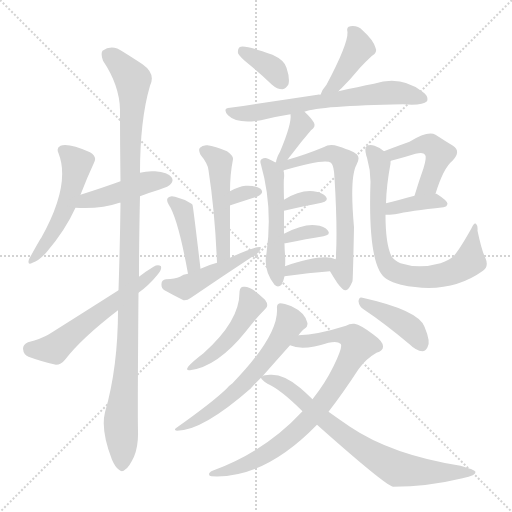
t = 0.00 s
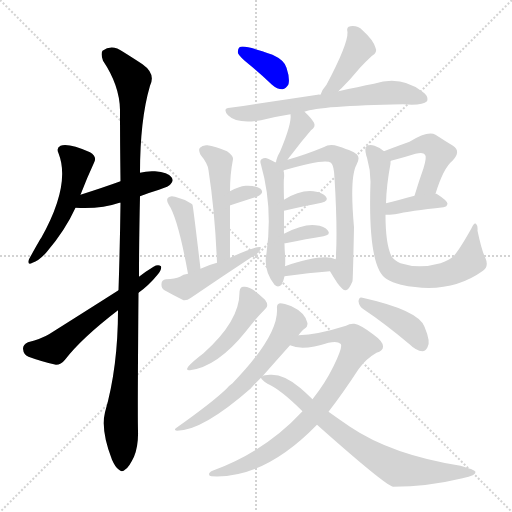
t = 3.33 s
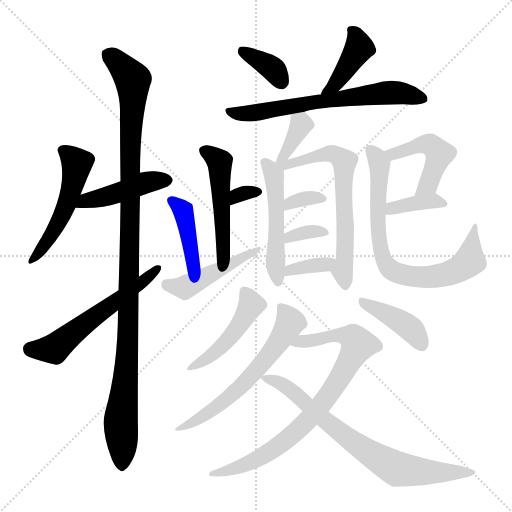
t = 6.66 s
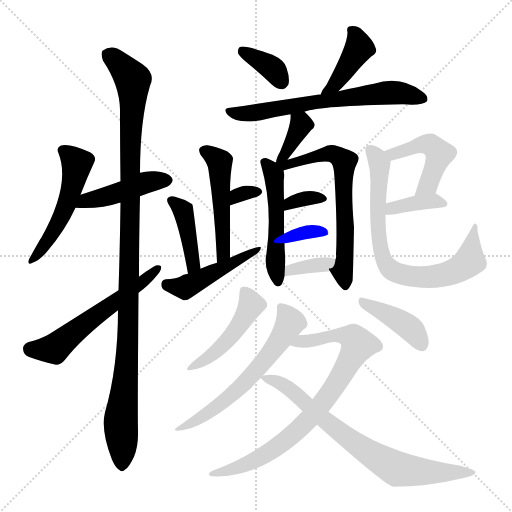
t = 9.99 s
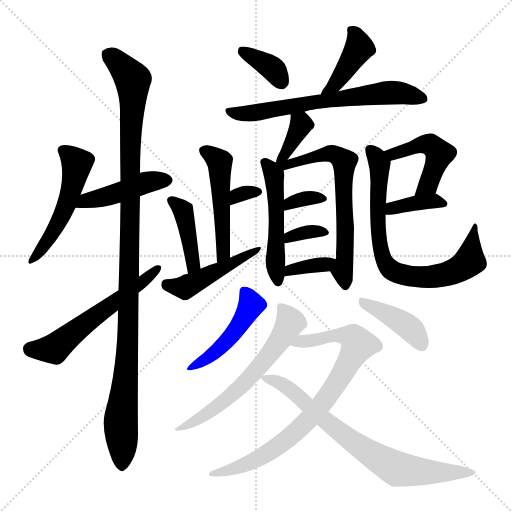
t = 13.32 s
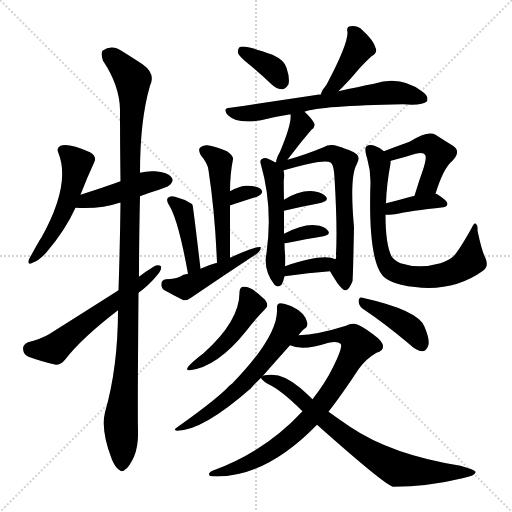
t = 16.65 s

The animated SVG that drew these frames (rendered in a browser with its animation timeline set to each time). Animation: 25 CSS @keyframes rules; one cycle of 16.65 s.

<svg version="1.1" viewBox="0 0 1024 1024" xmlns="http://www.w3.org/2000/svg">
  <g stroke="lightgray" stroke-dasharray="1,1" stroke-width="1" transform="scale(4, 4)">
    <line x1="0" y1="0" x2="256" y2="256"></line>
    <line x1="256" y1="0" x2="0" y2="256"></line>
    <line x1="128" y1="0" x2="128" y2="256"></line>
    <line x1="0" y1="128" x2="256" y2="128"></line>
  </g>
<g transform="scale(1, -1) translate(0, -900)">
   <style type="text/css">
    @keyframes keyframes0 {
      from {
       stroke: blue;
       stroke-dashoffset: 506;
       stroke-width: 128;
       }
       62% {
       animation-timing-function: step-end;
       stroke: blue;
       stroke-dashoffset: 0;
       stroke-width: 128;
       }
       to {
       stroke: black;
       stroke-width: 1024;
       }
       }
       #make-me-a-hanzi-animation-0 {
         animation: keyframes0 0.661784s both;
         animation-delay: 0.000000s;
         animation-timing-function: linear;
       }
    @keyframes keyframes1 {
      from {
       stroke: blue;
       stroke-dashoffset: 439;
       stroke-width: 128;
       }
       59% {
       animation-timing-function: step-end;
       stroke: blue;
       stroke-dashoffset: 0;
       stroke-width: 128;
       }
       to {
       stroke: black;
       stroke-width: 1024;
       }
       }
       #make-me-a-hanzi-animation-1 {
         animation: keyframes1 0.607259s both;
         animation-delay: 0.661784s;
         animation-timing-function: linear;
       }
    @keyframes keyframes2 {
      from {
       stroke: blue;
       stroke-dashoffset: 1094;
       stroke-width: 128;
       }
       78% {
       animation-timing-function: step-end;
       stroke: blue;
       stroke-dashoffset: 0;
       stroke-width: 128;
       }
       to {
       stroke: black;
       stroke-width: 1024;
       }
       }
       #make-me-a-hanzi-animation-2 {
         animation: keyframes2 1.140299s both;
         animation-delay: 1.269043s;
         animation-timing-function: linear;
       }
    @keyframes keyframes3 {
      from {
       stroke: blue;
       stroke-dashoffset: 567;
       stroke-width: 128;
       }
       65% {
       animation-timing-function: step-end;
       stroke: blue;
       stroke-dashoffset: 0;
       stroke-width: 128;
       }
       to {
       stroke: black;
       stroke-width: 1024;
       }
       }
       #make-me-a-hanzi-animation-3 {
         animation: keyframes3 0.711426s both;
         animation-delay: 2.409342s;
         animation-timing-function: linear;
       }
    @keyframes keyframes4 {
      from {
       stroke: blue;
       stroke-dashoffset: 358;
       stroke-width: 128;
       }
       54% {
       animation-timing-function: step-end;
       stroke: blue;
       stroke-dashoffset: 0;
       stroke-width: 128;
       }
       to {
       stroke: black;
       stroke-width: 1024;
       }
       }
       #make-me-a-hanzi-animation-4 {
         animation: keyframes4 0.541341s both;
         animation-delay: 3.120768s;
         animation-timing-function: linear;
       }
    @keyframes keyframes5 {
      from {
       stroke: blue;
       stroke-dashoffset: 407;
       stroke-width: 128;
       }
       57% {
       animation-timing-function: step-end;
       stroke: blue;
       stroke-dashoffset: 0;
       stroke-width: 128;
       }
       to {
       stroke: black;
       stroke-width: 1024;
       }
       }
       #make-me-a-hanzi-animation-5 {
         animation: keyframes5 0.581217s both;
         animation-delay: 3.662109s;
         animation-timing-function: linear;
       }
    @keyframes keyframes6 {
      from {
       stroke: blue;
       stroke-dashoffset: 642;
       stroke-width: 128;
       }
       68% {
       animation-timing-function: step-end;
       stroke: blue;
       stroke-dashoffset: 0;
       stroke-width: 128;
       }
       to {
       stroke: black;
       stroke-width: 1024;
       }
       }
       #make-me-a-hanzi-animation-6 {
         animation: keyframes6 0.772461s both;
         animation-delay: 4.243327s;
         animation-timing-function: linear;
       }
    @keyframes keyframes7 {
      from {
       stroke: blue;
       stroke-dashoffset: 489;
       stroke-width: 128;
       }
       61% {
       animation-timing-function: step-end;
       stroke: blue;
       stroke-dashoffset: 0;
       stroke-width: 128;
       }
       to {
       stroke: black;
       stroke-width: 1024;
       }
       }
       #make-me-a-hanzi-animation-7 {
         animation: keyframes7 0.647949s both;
         animation-delay: 5.015788s;
         animation-timing-function: linear;
       }
    @keyframes keyframes8 {
      from {
       stroke: blue;
       stroke-dashoffset: 312;
       stroke-width: 128;
       }
       50% {
       animation-timing-function: step-end;
       stroke: blue;
       stroke-dashoffset: 0;
       stroke-width: 128;
       }
       to {
       stroke: black;
       stroke-width: 1024;
       }
       }
       #make-me-a-hanzi-animation-8 {
         animation: keyframes8 0.503906s both;
         animation-delay: 5.663737s;
         animation-timing-function: linear;
       }
    @keyframes keyframes9 {
      from {
       stroke: blue;
       stroke-dashoffset: 408;
       stroke-width: 128;
       }
       57% {
       animation-timing-function: step-end;
       stroke: blue;
       stroke-dashoffset: 0;
       stroke-width: 128;
       }
       to {
       stroke: black;
       stroke-width: 1024;
       }
       }
       #make-me-a-hanzi-animation-9 {
         animation: keyframes9 0.582031s both;
         animation-delay: 6.167643s;
         animation-timing-function: linear;
       }
    @keyframes keyframes10 {
      from {
       stroke: blue;
       stroke-dashoffset: 454;
       stroke-width: 128;
       }
       60% {
       animation-timing-function: step-end;
       stroke: blue;
       stroke-dashoffset: 0;
       stroke-width: 128;
       }
       to {
       stroke: black;
       stroke-width: 1024;
       }
       }
       #make-me-a-hanzi-animation-10 {
         animation: keyframes10 0.619466s both;
         animation-delay: 6.749674s;
         animation-timing-function: linear;
       }
    @keyframes keyframes11 {
      from {
       stroke: blue;
       stroke-dashoffset: 361;
       stroke-width: 128;
       }
       54% {
       animation-timing-function: step-end;
       stroke: blue;
       stroke-dashoffset: 0;
       stroke-width: 128;
       }
       to {
       stroke: black;
       stroke-width: 1024;
       }
       }
       #make-me-a-hanzi-animation-11 {
         animation: keyframes11 0.543783s both;
         animation-delay: 7.369141s;
         animation-timing-function: linear;
       }
    @keyframes keyframes12 {
      from {
       stroke: blue;
       stroke-dashoffset: 499;
       stroke-width: 128;
       }
       62% {
       animation-timing-function: step-end;
       stroke: blue;
       stroke-dashoffset: 0;
       stroke-width: 128;
       }
       to {
       stroke: black;
       stroke-width: 1024;
       }
       }
       #make-me-a-hanzi-animation-12 {
         animation: keyframes12 0.656087s both;
         animation-delay: 7.912923s;
         animation-timing-function: linear;
       }
    @keyframes keyframes13 {
      from {
       stroke: blue;
       stroke-dashoffset: 648;
       stroke-width: 128;
       }
       68% {
       animation-timing-function: step-end;
       stroke: blue;
       stroke-dashoffset: 0;
       stroke-width: 128;
       }
       to {
       stroke: black;
       stroke-width: 1024;
       }
       }
       #make-me-a-hanzi-animation-13 {
         animation: keyframes13 0.777344s both;
         animation-delay: 8.569010s;
         animation-timing-function: linear;
       }
    @keyframes keyframes14 {
      from {
       stroke: blue;
       stroke-dashoffset: 332;
       stroke-width: 128;
       }
       52% {
       animation-timing-function: step-end;
       stroke: blue;
       stroke-dashoffset: 0;
       stroke-width: 128;
       }
       to {
       stroke: black;
       stroke-width: 1024;
       }
       }
       #make-me-a-hanzi-animation-14 {
         animation: keyframes14 0.520182s both;
         animation-delay: 9.346354s;
         animation-timing-function: linear;
       }
    @keyframes keyframes15 {
      from {
       stroke: blue;
       stroke-dashoffset: 337;
       stroke-width: 128;
       }
       52% {
       animation-timing-function: step-end;
       stroke: blue;
       stroke-dashoffset: 0;
       stroke-width: 128;
       }
       to {
       stroke: black;
       stroke-width: 1024;
       }
       }
       #make-me-a-hanzi-animation-15 {
         animation: keyframes15 0.524251s both;
         animation-delay: 9.866536s;
         animation-timing-function: linear;
       }
    @keyframes keyframes16 {
      from {
       stroke: blue;
       stroke-dashoffset: 351;
       stroke-width: 128;
       }
       53% {
       animation-timing-function: step-end;
       stroke: blue;
       stroke-dashoffset: 0;
       stroke-width: 128;
       }
       to {
       stroke: black;
       stroke-width: 1024;
       }
       }
       #make-me-a-hanzi-animation-16 {
         animation: keyframes16 0.535645s both;
         animation-delay: 10.390788s;
         animation-timing-function: linear;
       }
    @keyframes keyframes17 {
      from {
       stroke: blue;
       stroke-dashoffset: 462;
       stroke-width: 128;
       }
       60% {
       animation-timing-function: step-end;
       stroke: blue;
       stroke-dashoffset: 0;
       stroke-width: 128;
       }
       to {
       stroke: black;
       stroke-width: 1024;
       }
       }
       #make-me-a-hanzi-animation-17 {
         animation: keyframes17 0.625977s both;
         animation-delay: 10.926432s;
         animation-timing-function: linear;
       }
    @keyframes keyframes18 {
      from {
       stroke: blue;
       stroke-dashoffset: 372;
       stroke-width: 128;
       }
       55% {
       animation-timing-function: step-end;
       stroke: blue;
       stroke-dashoffset: 0;
       stroke-width: 128;
       }
       to {
       stroke: black;
       stroke-width: 1024;
       }
       }
       #make-me-a-hanzi-animation-18 {
         animation: keyframes18 0.552734s both;
         animation-delay: 11.552409s;
         animation-timing-function: linear;
       }
    @keyframes keyframes19 {
      from {
       stroke: blue;
       stroke-dashoffset: 742;
       stroke-width: 128;
       }
       71% {
       animation-timing-function: step-end;
       stroke: blue;
       stroke-dashoffset: 0;
       stroke-width: 128;
       }
       to {
       stroke: black;
       stroke-width: 1024;
       }
       }
       #make-me-a-hanzi-animation-19 {
         animation: keyframes19 0.853841s both;
         animation-delay: 12.105143s;
         animation-timing-function: linear;
       }
    @keyframes keyframes20 {
      from {
       stroke: blue;
       stroke-dashoffset: 458;
       stroke-width: 128;
       }
       60% {
       animation-timing-function: step-end;
       stroke: blue;
       stroke-dashoffset: 0;
       stroke-width: 128;
       }
       to {
       stroke: black;
       stroke-width: 1024;
       }
       }
       #make-me-a-hanzi-animation-20 {
         animation: keyframes20 0.622721s both;
         animation-delay: 12.958984s;
         animation-timing-function: linear;
       }
    @keyframes keyframes21 {
      from {
       stroke: blue;
       stroke-dashoffset: 402;
       stroke-width: 128;
       }
       57% {
       animation-timing-function: step-end;
       stroke: blue;
       stroke-dashoffset: 0;
       stroke-width: 128;
       }
       to {
       stroke: black;
       stroke-width: 1024;
       }
       }
       #make-me-a-hanzi-animation-21 {
         animation: keyframes21 0.577148s both;
         animation-delay: 13.581706s;
         animation-timing-function: linear;
       }
    @keyframes keyframes22 {
      from {
       stroke: blue;
       stroke-dashoffset: 604;
       stroke-width: 128;
       }
       66% {
       animation-timing-function: step-end;
       stroke: blue;
       stroke-dashoffset: 0;
       stroke-width: 128;
       }
       to {
       stroke: black;
       stroke-width: 1024;
       }
       }
       #make-me-a-hanzi-animation-22 {
         animation: keyframes22 0.741536s both;
         animation-delay: 14.158854s;
         animation-timing-function: linear;
       }
    @keyframes keyframes23 {
      from {
       stroke: blue;
       stroke-dashoffset: 802;
       stroke-width: 128;
       }
       72% {
       animation-timing-function: step-end;
       stroke: blue;
       stroke-dashoffset: 0;
       stroke-width: 128;
       }
       to {
       stroke: black;
       stroke-width: 1024;
       }
       }
       #make-me-a-hanzi-animation-23 {
         animation: keyframes23 0.902669s both;
         animation-delay: 14.900391s;
         animation-timing-function: linear;
       }
    @keyframes keyframes24 {
      from {
       stroke: blue;
       stroke-dashoffset: 735;
       stroke-width: 128;
       }
       71% {
       animation-timing-function: step-end;
       stroke: blue;
       stroke-dashoffset: 0;
       stroke-width: 128;
       }
       to {
       stroke: black;
       stroke-width: 1024;
       }
       }
       #make-me-a-hanzi-animation-24 {
         animation: keyframes24 0.848145s both;
         animation-delay: 15.803060s;
         animation-timing-function: linear;
       }
</style>
<path d="M 161.0 510.5 Q 174.0 544.5 188.0 574.5 Q 195.0 586.5 180.0 595.5 Q 137.0 614.5 121.0 608.5 Q 112.0 604.5 117.0 593.5 Q 142.0 530.5 82.0 423.5 Q 81.0 423.5 58.0 381.5 Q 54.0 368.5 65.0 374.5 Q 78.0 378.5 93.0 395.5 Q 130.0 438.5 151.0 484.5 L 161.0 510.5 Z" fill="lightgray"></path> 
<path d="M 280.0 507.5 Q 298.0 514.5 318.0 520.5 Q 339.0 527.5 341.0 531.5 Q 348.0 538.5 343.0 545.5 Q 336.0 555.5 310.0 557.5 Q 294.0 558.5 280.0 554.5 L 241.0 537.5 Q 208.0 525.5 161.0 510.5 C 132.0 501.5 121.0 485.5 151.0 484.5 Q 202.0 481.5 239.0 494.5 L 241.0 494.5 L 280.0 507.5 Z" fill="lightgray"></path> 
<path d="M 278.0 346.5 Q 278.0 419.5 280.0 507.5 L 280.0 554.5 Q 280.0 660.5 300.0 728.5 Q 312.0 752.5 285.0 771.5 Q 270.0 781.5 246.0 796.5 Q 224.0 812.5 205.0 798.5 Q 201.0 792.5 206.0 778.5 Q 239.0 729.5 240.0 680.5 Q 240.0 613.5 241.0 537.5 L 241.0 494.5 Q 240.0 410.5 237.0 319.5 L 236.0 279.5 Q 236.0 165.5 210.0 75.5 Q 201.0 39.5 224.0 -19.5 Q 231.0 -35.5 238.0 -39.5 Q 244.0 -45.5 251.0 -38.5 Q 258.0 -34.5 268.0 -13.5 Q 277.0 8.5 276.0 38.5 Q 275.0 75.5 277.0 314.5 L 278.0 346.5 Z" fill="lightgray"></path> 
<path d="M 277.0 314.5 Q 298.0 329.5 315.0 350.5 Q 324.0 360.5 322.0 367.5 Q 316.0 371.5 307.0 366.5 Q 292.0 357.5 278.0 346.5 L 237.0 319.5 Q 171.0 277.5 98.0 231.5 Q 83.0 222.5 56.0 215.5 Q 46.0 211.5 46.0 202.5 Q 47.0 190.5 57.0 186.5 Q 81.0 177.5 112.0 170.5 Q 122.0 170.5 130.0 180.5 Q 163.0 223.5 236.0 279.5 L 277.0 314.5 Z" fill="lightgray"></path> 
<path d="M 499.0 770.5 Q 521.0 752.5 544.0 730.5 Q 554.0 721.5 565.0 721.5 Q 572.0 722.5 577.0 731.5 Q 580.0 743.5 573.0 764.5 Q 569.0 779.5 545.0 790.5 Q 488.0 811.5 479.0 805.5 Q 475.0 802.5 476.0 793.5 Q 479.0 786.5 499.0 770.5 Z" fill="lightgray"></path> 
<path d="M 677.0 717.5 Q 680.0 721.5 683.0 723.5 Q 701.0 741.5 720.0 764.5 Q 729.0 774.5 743.0 787.5 Q 756.0 794.5 751.0 804.5 Q 747.0 819.5 725.0 839.5 Q 715.0 849.5 701.0 847.5 Q 692.0 846.5 695.0 835.5 Q 696.0 811.5 653.0 730.5 Q 644.0 720.5 641.0 710.5 C 630.0 682.5 657.0 695.5 677.0 717.5 Z" fill="lightgray"></path> 
<path d="M 641.0 710.5 Q 637.0 711.5 635.0 710.5 Q 556.0 698.5 460.0 684.5 Q 444.0 683.5 456.0 669.5 Q 474.0 651.5 522.0 659.5 Q 549.0 666.5 581.0 671.5 L 609.0 676.5 Q 639.0 688.5 806.0 691.5 Q 845.0 688.5 854.0 697.5 Q 858.0 707.5 845.0 716.5 Q 802.0 749.5 748.0 732.5 Q 717.0 726.5 677.0 717.5 L 641.0 710.5 Z" fill="lightgray"></path> 
<path d="M 460.0 384.5 Q 460.0 439.5 460.0 488.5 L 460.0 517.5 Q 460.0 551.5 466.0 581.5 Q 467.0 588.5 454.0 597.5 Q 430.0 607.5 415.0 609.5 Q 405.0 610.5 400.0 604.5 Q 396.0 600.5 401.0 590.5 Q 416.0 572.5 417.0 559.5 Q 430.0 475.5 434.0 374.5 C 435.0 344.5 460.0 354.5 460.0 384.5 Z" fill="lightgray"></path> 
<path d="M 460.0 488.5 Q 459.0 489.5 461.0 489.5 Q 492.0 499.5 514.0 506.5 Q 530.0 513.5 521.0 522.5 Q 511.0 529.5 491.0 528.5 Q 478.0 527.5 460.0 517.5 C 434.0 503.5 437.0 469.5 460.0 488.5 Z" fill="lightgray"></path> 
<path d="M 401.0 362.5 Q 386.0 489.5 385.0 490.5 L 383.0 492.5 Q 367.0 502.5 350.0 506.5 Q 341.0 509.5 336.0 504.5 Q 332.0 500.5 337.0 491.5 Q 356.0 463.5 376.0 352.5 C 381.0 322.5 405.0 332.5 401.0 362.5 Z" fill="lightgray"></path> 
<path d="M 376.0 352.5 Q 366.0 351.5 360.0 346.5 Q 350.0 342.5 332.0 341.5 Q 323.0 340.5 323.0 332.5 Q 322.0 323.5 329.0 319.5 Q 345.0 310.5 367.0 299.5 Q 374.0 298.5 382.0 304.5 Q 448.0 349.5 515.0 393.5 Q 522.0 399.5 522.0 405.5 Q 515.0 409.5 460.0 384.5 L 434.0 374.5 Q 418.0 370.5 401.0 362.5 L 376.0 352.5 Z" fill="lightgray"></path> 
<path d="M 575.0 580.5 Q 579.0 586.5 585.0 593.5 Q 603.0 617.5 622.0 639.5 Q 632.0 646.5 628.0 654.5 Q 622.0 664.5 609.0 676.5 C 587.0 697.5 579.0 701.5 581.0 671.5 Q 584.0 653.5 560.0 596.5 Q 553.0 584.5 552.0 575.5 C 547.0 545.5 558.0 555.5 575.0 580.5 Z" fill="lightgray"></path> 
<path d="M 552.0 575.5 L 550.0 575.5 Q 544.0 579.5 536.0 582.5 Q 530.0 585.5 523.0 581.5 Q 519.0 578.5 522.0 570.5 Q 546.0 486.5 533.0 393.5 Q 526.0 359.5 549.0 330.5 Q 556.0 323.5 563.0 330.5 Q 567.0 337.5 569.0 347.5 L 570.0 367.5 Q 571.0 377.5 570.0 391.5 Q 569.0 403.5 569.0 413.5 L 568.0 432.5 Q 568.0 459.5 568.0 478.5 L 568.0 500.5 Q 567.0 540.5 568.0 543.5 Q 569.0 553.5 567.0 558.5 C 565.0 569.5 565.0 569.5 552.0 575.5 Z" fill="lightgray"></path> 
<path d="M 660.0 357.5 Q 667.0 345.5 675.0 333.5 Q 687.0 317.5 692.0 319.5 Q 698.0 320.5 705.0 337.5 Q 706.0 344.5 708.0 445.5 Q 699.0 545.5 713.0 570.5 Q 720.0 582.5 715.0 589.5 Q 711.0 596.5 676.0 607.5 Q 660.0 613.5 647.0 605.5 Q 608.0 589.5 575.0 580.5 C 543.0 571.5 537.0 548.5 567.0 558.5 Q 567.0 559.5 568.0 559.5 Q 650.0 583.5 662.0 574.5 Q 668.0 568.5 669.0 544.5 Q 675.0 445.5 672.0 391.5 Q 673.0 385.5 671.0 381.5 C 668.0 351.5 652.0 370.5 660.0 357.5 Z" fill="lightgray"></path> 
<path d="M 568.0 478.5 Q 611.0 488.5 643.0 494.5 Q 658.0 498.5 652.0 506.5 Q 645.0 515.5 627.0 517.5 Q 600.0 520.5 568.0 500.5 C 542.0 484.5 539.0 471.5 568.0 478.5 Z" fill="lightgray"></path> 
<path d="M 571.0 413.5 Q 614.0 422.5 647.0 427.5 Q 662.0 430.5 656.0 438.5 Q 649.0 448.5 631.0 449.5 Q 607.0 452.5 568.0 432.5 C 541.0 418.5 539.0 411.5 569.0 413.5 L 571.0 413.5 Z" fill="lightgray"></path> 
<path d="M 569.0 347.5 Q 618.0 354.5 660.0 357.5 C 690.0 359.5 699.0 370.5 671.0 381.5 Q 646.0 393.5 570.0 367.5 C 542.0 357.5 539.0 343.5 569.0 347.5 Z" fill="lightgray"></path> 
<path d="M 871.0 512.5 Q 887.0 564.5 905.0 578.5 Q 923.0 597.5 906.0 608.5 Q 891.0 617.5 871.0 630.5 Q 856.0 639.5 819.0 616.5 Q 783.0 603.5 768.0 597.5 C 740.0 586.5 753.0 566.5 781.0 577.5 Q 780.0 578.5 782.0 578.5 Q 809.0 585.5 831.0 592.5 Q 847.0 596.5 850.0 590.5 Q 854.0 586.5 847.0 563.5 Q 838.0 538.5 829.0 508.5 C 820.0 479.5 862.0 483.5 871.0 512.5 Z" fill="lightgray"></path> 
<path d="M 771.0 470.5 Q 778.0 470.5 790.0 471.5 Q 820.0 478.5 887.0 485.5 Q 894.0 486.5 895.0 492.5 Q 895.0 498.5 873.0 512.5 L 871.0 512.5 L 829.0 508.5 Q 795.0 499.5 772.0 493.5 C 743.0 485.5 741.0 469.5 771.0 470.5 Z" fill="lightgray"></path> 
<path d="M 768.0 597.5 Q 761.0 604.5 749.0 608.5 Q 739.0 611.5 733.0 607.5 Q 729.0 604.5 732.0 591.5 Q 732.0 590.5 734.0 584.5 Q 733.0 585.5 733.0 586.5 Q 732.0 587.5 734.0 584.5 Q 741.0 560.5 741.0 536.5 Q 735.0 362.5 774.0 341.5 Q 784.0 335.5 802.0 330.5 Q 898.0 309.5 966.0 358.5 Q 978.0 367.5 971.0 383.5 Q 964.0 396.5 955.0 438.5 Q 956.0 448.5 952.0 452.5 Q 948.0 455.5 943.0 443.5 Q 919.0 400.5 907.0 387.5 Q 900.0 380.5 881.0 373.5 Q 838.0 361.5 801.0 373.5 Q 788.0 379.5 783.0 387.5 Q 771.0 411.5 771.0 470.5 L 772.0 493.5 Q 773.0 530.5 781.0 572.5 Q 781.0 575.5 781.0 577.5 C 782.0 587.5 782.0 587.5 768.0 597.5 Z" fill="lightgray"></path> 
<path d="M 479.0 316.5 Q 480.0 258.5 407.0 193.5 Q 386.0 177.5 377.0 167.5 Q 370.0 158.5 380.0 159.5 Q 435.0 166.5 492.0 237.5 Q 511.0 262.5 530.0 281.5 Q 539.0 288.5 530.0 300.5 Q 502.0 328.5 487.0 326.5 Q 480.0 326.5 479.0 316.5 Z" fill="lightgray"></path> 
<path d="M 727.0 281.5 Q 769.0 253.5 819.0 211.5 Q 832.0 198.5 845.0 197.5 Q 851.0 197.5 855.0 205.5 Q 862.0 215.5 849.0 246.5 Q 837.0 279.5 725.0 304.5 Q 718.0 307.5 717.0 297.5 Q 718.0 287.5 727.0 281.5 Z" fill="lightgray"></path> 
<path d="M 597.0 229.5 Q 604.0 239.5 609.0 242.5 Q 615.0 245.5 615.0 253.5 Q 611.0 274.5 583.0 287.5 Q 568.0 293.5 560.0 293.5 Q 553.0 292.5 554.0 282.5 Q 557.0 228.5 465.0 133.5 Q 459.0 129.5 453.0 122.5 Q 425.0 95.5 353.0 44.5 Q 346.0 40.5 354.0 38.5 Q 405.0 38.5 502.0 123.5 Q 502.0 124.5 522.0 144.5 L 525.0 147.5 Q 547.0 172.5 580.0 209.5 L 597.0 229.5 Z" fill="lightgray"></path> 
<path d="M 657.0 76.5 Q 685.0 112.5 717.0 161.5 Q 732.0 182.5 753.0 194.5 Q 766.0 198.5 766.0 206.5 Q 767.0 216.5 746.0 231.5 Q 721.0 250.5 709.0 252.5 Q 700.0 253.5 692.0 248.5 Q 635.0 230.5 597.0 229.5 C 567.0 227.5 551.0 217.5 580.0 209.5 Q 605.0 197.5 657.0 214.5 Q 675.0 218.5 681.0 212.5 Q 687.0 208.5 667.0 167.5 Q 651.0 134.5 625.0 101.5 L 605.0 77.5 Q 530.0 -3.5 425.0 -41.5 Q 418.0 -44.5 418.0 -48.5 Q 418.0 -52.5 423.0 -52.5 Q 528.0 -58.5 634.0 50.5 L 657.0 76.5 Z" fill="lightgray"></path> 
<path d="M 634.0 50.5 Q 769.0 -69.5 786.0 -73.5 Q 855.0 -73.5 925.0 -56.5 Q 953.0 -50.5 951.0 -43.5 Q 950.0 -39.5 921.0 -31.5 Q 783.0 -9.5 700.0 46.5 Q 678.0 61.5 657.0 76.5 L 625.0 101.5 Q 613.0 113.5 600.0 124.5 Q 567.0 152.5 540.0 150.5 Q 528.0 150.5 525.0 147.5 C 520.0 146.5 520.0 146.5 522.0 144.5 Q 523.0 140.5 535.0 132.5 Q 562.0 120.5 605.0 77.5 L 634.0 50.5 Z" fill="lightgray"></path> 
      <clipPath id="make-me-a-hanzi-clip-0">
      <path d="M 161.0 510.5 Q 174.0 544.5 188.0 574.5 Q 195.0 586.5 180.0 595.5 Q 137.0 614.5 121.0 608.5 Q 112.0 604.5 117.0 593.5 Q 142.0 530.5 82.0 423.5 Q 81.0 423.5 58.0 381.5 Q 54.0 368.5 65.0 374.5 Q 78.0 378.5 93.0 395.5 Q 130.0 438.5 151.0 484.5 L 161.0 510.5 Z" fill="lightgray"></path>
      </clipPath>
      <path clip-path="url(#make-me-a-hanzi-clip-0)" d="M 127.0 598.5 L 154.0 573.5 L 144.0 524.5 L 106.0 434.5 L 66.0 382.5 " fill="none" id="make-me-a-hanzi-animation-0" stroke-dasharray="378 756" stroke-linecap="round"></path>

      <clipPath id="make-me-a-hanzi-clip-1">
      <path d="M 280.0 507.5 Q 298.0 514.5 318.0 520.5 Q 339.0 527.5 341.0 531.5 Q 348.0 538.5 343.0 545.5 Q 336.0 555.5 310.0 557.5 Q 294.0 558.5 280.0 554.5 L 241.0 537.5 Q 208.0 525.5 161.0 510.5 C 132.0 501.5 121.0 485.5 151.0 484.5 Q 202.0 481.5 239.0 494.5 L 241.0 494.5 L 280.0 507.5 Z" fill="lightgray"></path>
      </clipPath>
      <path clip-path="url(#make-me-a-hanzi-clip-1)" d="M 159.0 488.5 L 171.0 499.5 L 215.0 507.5 L 282.0 532.5 L 332.0 539.5 " fill="none" id="make-me-a-hanzi-animation-1" stroke-dasharray="311 622" stroke-linecap="round"></path>

      <clipPath id="make-me-a-hanzi-clip-2">
      <path d="M 278.0 346.5 Q 278.0 419.5 280.0 507.5 L 280.0 554.5 Q 280.0 660.5 300.0 728.5 Q 312.0 752.5 285.0 771.5 Q 270.0 781.5 246.0 796.5 Q 224.0 812.5 205.0 798.5 Q 201.0 792.5 206.0 778.5 Q 239.0 729.5 240.0 680.5 Q 240.0 613.5 241.0 537.5 L 241.0 494.5 Q 240.0 410.5 237.0 319.5 L 236.0 279.5 Q 236.0 165.5 210.0 75.5 Q 201.0 39.5 224.0 -19.5 Q 231.0 -35.5 238.0 -39.5 Q 244.0 -45.5 251.0 -38.5 Q 258.0 -34.5 268.0 -13.5 Q 277.0 8.5 276.0 38.5 Q 275.0 75.5 277.0 314.5 L 278.0 346.5 Z" fill="lightgray"></path>
      </clipPath>
      <path clip-path="url(#make-me-a-hanzi-clip-2)" d="M 216.0 791.5 L 261.0 746.5 L 266.0 730.5 L 257.0 229.5 L 241.0 57.5 L 244.0 -26.5 " fill="none" id="make-me-a-hanzi-animation-2" stroke-dasharray="966 1932" stroke-linecap="round"></path>

      <clipPath id="make-me-a-hanzi-clip-3">
      <path d="M 277.0 314.5 Q 298.0 329.5 315.0 350.5 Q 324.0 360.5 322.0 367.5 Q 316.0 371.5 307.0 366.5 Q 292.0 357.5 278.0 346.5 L 237.0 319.5 Q 171.0 277.5 98.0 231.5 Q 83.0 222.5 56.0 215.5 Q 46.0 211.5 46.0 202.5 Q 47.0 190.5 57.0 186.5 Q 81.0 177.5 112.0 170.5 Q 122.0 170.5 130.0 180.5 Q 163.0 223.5 236.0 279.5 L 277.0 314.5 Z" fill="lightgray"></path>
      </clipPath>
      <path clip-path="url(#make-me-a-hanzi-clip-3)" d="M 60.0 202.5 L 110.0 203.5 L 285.0 335.5 L 315.0 364.5 " fill="none" id="make-me-a-hanzi-animation-3" stroke-dasharray="439 878" stroke-linecap="round"></path>

      <clipPath id="make-me-a-hanzi-clip-4">
      <path d="M 499.0 770.5 Q 521.0 752.5 544.0 730.5 Q 554.0 721.5 565.0 721.5 Q 572.0 722.5 577.0 731.5 Q 580.0 743.5 573.0 764.5 Q 569.0 779.5 545.0 790.5 Q 488.0 811.5 479.0 805.5 Q 475.0 802.5 476.0 793.5 Q 479.0 786.5 499.0 770.5 Z" fill="lightgray"></path>
      </clipPath>
      <path clip-path="url(#make-me-a-hanzi-clip-4)" d="M 484.0 797.5 L 550.0 758.5 L 563.0 736.5 " fill="none" id="make-me-a-hanzi-animation-4" stroke-dasharray="230 460" stroke-linecap="round"></path>

      <clipPath id="make-me-a-hanzi-clip-5">
      <path d="M 677.0 717.5 Q 680.0 721.5 683.0 723.5 Q 701.0 741.5 720.0 764.5 Q 729.0 774.5 743.0 787.5 Q 756.0 794.5 751.0 804.5 Q 747.0 819.5 725.0 839.5 Q 715.0 849.5 701.0 847.5 Q 692.0 846.5 695.0 835.5 Q 696.0 811.5 653.0 730.5 Q 644.0 720.5 641.0 710.5 C 630.0 682.5 657.0 695.5 677.0 717.5 Z" fill="lightgray"></path>
      </clipPath>
      <path clip-path="url(#make-me-a-hanzi-clip-5)" d="M 707.0 837.5 L 719.0 804.5 L 676.0 739.5 L 647.0 714.5 " fill="none" id="make-me-a-hanzi-animation-5" stroke-dasharray="279 558" stroke-linecap="round"></path>

      <clipPath id="make-me-a-hanzi-clip-6">
      <path d="M 641.0 710.5 Q 637.0 711.5 635.0 710.5 Q 556.0 698.5 460.0 684.5 Q 444.0 683.5 456.0 669.5 Q 474.0 651.5 522.0 659.5 Q 549.0 666.5 581.0 671.5 L 609.0 676.5 Q 639.0 688.5 806.0 691.5 Q 845.0 688.5 854.0 697.5 Q 858.0 707.5 845.0 716.5 Q 802.0 749.5 748.0 732.5 Q 717.0 726.5 677.0 717.5 L 641.0 710.5 Z" fill="lightgray"></path>
      </clipPath>
      <path clip-path="url(#make-me-a-hanzi-clip-6)" d="M 466.0 674.5 L 511.0 673.5 L 630.0 696.5 L 773.0 714.5 L 806.0 713.5 L 847.0 702.5 " fill="none" id="make-me-a-hanzi-animation-6" stroke-dasharray="514 1028" stroke-linecap="round"></path>

      <clipPath id="make-me-a-hanzi-clip-7">
      <path d="M 460.0 384.5 Q 460.0 439.5 460.0 488.5 L 460.0 517.5 Q 460.0 551.5 466.0 581.5 Q 467.0 588.5 454.0 597.5 Q 430.0 607.5 415.0 609.5 Q 405.0 610.5 400.0 604.5 Q 396.0 600.5 401.0 590.5 Q 416.0 572.5 417.0 559.5 Q 430.0 475.5 434.0 374.5 C 435.0 344.5 460.0 354.5 460.0 384.5 Z" fill="lightgray"></path>
      </clipPath>
      <path clip-path="url(#make-me-a-hanzi-clip-7)" d="M 410.0 598.5 L 439.0 576.5 L 447.0 393.5 L 438.0 383.5 " fill="none" id="make-me-a-hanzi-animation-7" stroke-dasharray="361 722" stroke-linecap="round"></path>

      <clipPath id="make-me-a-hanzi-clip-8">
      <path d="M 460.0 488.5 Q 459.0 489.5 461.0 489.5 Q 492.0 499.5 514.0 506.5 Q 530.0 513.5 521.0 522.5 Q 511.0 529.5 491.0 528.5 Q 478.0 527.5 460.0 517.5 C 434.0 503.5 437.0 469.5 460.0 488.5 Z" fill="lightgray"></path>
      </clipPath>
      <path clip-path="url(#make-me-a-hanzi-clip-8)" d="M 467.0 496.5 L 473.0 508.5 L 515.0 515.5 " fill="none" id="make-me-a-hanzi-animation-8" stroke-dasharray="184 368" stroke-linecap="round"></path>

      <clipPath id="make-me-a-hanzi-clip-9">
      <path d="M 401.0 362.5 Q 386.0 489.5 385.0 490.5 L 383.0 492.5 Q 367.0 502.5 350.0 506.5 Q 341.0 509.5 336.0 504.5 Q 332.0 500.5 337.0 491.5 Q 356.0 463.5 376.0 352.5 C 381.0 322.5 405.0 332.5 401.0 362.5 Z" fill="lightgray"></path>
      </clipPath>
      <path clip-path="url(#make-me-a-hanzi-clip-9)" d="M 344.0 498.5 L 367.0 477.5 L 384.0 399.5 L 382.0 386.5 L 389.0 374.5 L 379.0 364.5 " fill="none" id="make-me-a-hanzi-animation-9" stroke-dasharray="280 560" stroke-linecap="round"></path>

      <clipPath id="make-me-a-hanzi-clip-10">
      <path d="M 376.0 352.5 Q 366.0 351.5 360.0 346.5 Q 350.0 342.5 332.0 341.5 Q 323.0 340.5 323.0 332.5 Q 322.0 323.5 329.0 319.5 Q 345.0 310.5 367.0 299.5 Q 374.0 298.5 382.0 304.5 Q 448.0 349.5 515.0 393.5 Q 522.0 399.5 522.0 405.5 Q 515.0 409.5 460.0 384.5 L 434.0 374.5 Q 418.0 370.5 401.0 362.5 L 376.0 352.5 Z" fill="lightgray"></path>
      </clipPath>
      <path clip-path="url(#make-me-a-hanzi-clip-10)" d="M 335.0 329.5 L 369.0 324.5 L 514.0 400.5 " fill="none" id="make-me-a-hanzi-animation-10" stroke-dasharray="326 652" stroke-linecap="round"></path>

      <clipPath id="make-me-a-hanzi-clip-11">
      <path d="M 575.0 580.5 Q 579.0 586.5 585.0 593.5 Q 603.0 617.5 622.0 639.5 Q 632.0 646.5 628.0 654.5 Q 622.0 664.5 609.0 676.5 C 587.0 697.5 579.0 701.5 581.0 671.5 Q 584.0 653.5 560.0 596.5 Q 553.0 584.5 552.0 575.5 C 547.0 545.5 558.0 555.5 575.0 580.5 Z" fill="lightgray"></path>
      </clipPath>
      <path clip-path="url(#make-me-a-hanzi-clip-11)" d="M 589.0 667.5 L 601.0 647.5 L 569.0 589.5 L 557.0 579.5 " fill="none" id="make-me-a-hanzi-animation-11" stroke-dasharray="233 466" stroke-linecap="round"></path>

      <clipPath id="make-me-a-hanzi-clip-12">
      <path d="M 552.0 575.5 L 550.0 575.5 Q 544.0 579.5 536.0 582.5 Q 530.0 585.5 523.0 581.5 Q 519.0 578.5 522.0 570.5 Q 546.0 486.5 533.0 393.5 Q 526.0 359.5 549.0 330.5 Q 556.0 323.5 563.0 330.5 Q 567.0 337.5 569.0 347.5 L 570.0 367.5 Q 571.0 377.5 570.0 391.5 Q 569.0 403.5 569.0 413.5 L 568.0 432.5 Q 568.0 459.5 568.0 478.5 L 568.0 500.5 Q 567.0 540.5 568.0 543.5 Q 569.0 553.5 567.0 558.5 C 565.0 569.5 565.0 569.5 552.0 575.5 Z" fill="lightgray"></path>
      </clipPath>
      <path clip-path="url(#make-me-a-hanzi-clip-12)" d="M 530.0 575.5 L 548.0 549.5 L 556.0 338.5 " fill="none" id="make-me-a-hanzi-animation-12" stroke-dasharray="371 742" stroke-linecap="round"></path>

      <clipPath id="make-me-a-hanzi-clip-13">
      <path d="M 660.0 357.5 Q 667.0 345.5 675.0 333.5 Q 687.0 317.5 692.0 319.5 Q 698.0 320.5 705.0 337.5 Q 706.0 344.5 708.0 445.5 Q 699.0 545.5 713.0 570.5 Q 720.0 582.5 715.0 589.5 Q 711.0 596.5 676.0 607.5 Q 660.0 613.5 647.0 605.5 Q 608.0 589.5 575.0 580.5 C 543.0 571.5 537.0 548.5 567.0 558.5 Q 567.0 559.5 568.0 559.5 Q 650.0 583.5 662.0 574.5 Q 668.0 568.5 669.0 544.5 Q 675.0 445.5 672.0 391.5 Q 673.0 385.5 671.0 381.5 C 668.0 351.5 652.0 370.5 660.0 357.5 Z" fill="lightgray"></path>
      </clipPath>
      <path clip-path="url(#make-me-a-hanzi-clip-13)" d="M 558.0 573.5 L 579.0 567.5 L 612.0 583.5 L 659.0 593.5 L 680.0 586.5 L 689.0 576.5 L 693.0 432.5 L 686.0 355.5 L 691.0 327.5 " fill="none" id="make-me-a-hanzi-animation-13" stroke-dasharray="520 1040" stroke-linecap="round"></path>

      <clipPath id="make-me-a-hanzi-clip-14">
      <path d="M 568.0 478.5 Q 611.0 488.5 643.0 494.5 Q 658.0 498.5 652.0 506.5 Q 645.0 515.5 627.0 517.5 Q 600.0 520.5 568.0 500.5 C 542.0 484.5 539.0 471.5 568.0 478.5 Z" fill="lightgray"></path>
      </clipPath>
      <path clip-path="url(#make-me-a-hanzi-clip-14)" d="M 576.0 484.5 L 580.0 495.5 L 596.0 500.5 L 643.0 504.5 " fill="none" id="make-me-a-hanzi-animation-14" stroke-dasharray="204 408" stroke-linecap="round"></path>

      <clipPath id="make-me-a-hanzi-clip-15">
      <path d="M 571.0 413.5 Q 614.0 422.5 647.0 427.5 Q 662.0 430.5 656.0 438.5 Q 649.0 448.5 631.0 449.5 Q 607.0 452.5 568.0 432.5 C 541.0 418.5 539.0 411.5 569.0 413.5 L 571.0 413.5 Z" fill="lightgray"></path>
      </clipPath>
      <path clip-path="url(#make-me-a-hanzi-clip-15)" d="M 570.0 418.5 L 580.0 427.5 L 606.0 434.5 L 647.0 436.5 " fill="none" id="make-me-a-hanzi-animation-15" stroke-dasharray="209 418" stroke-linecap="round"></path>

      <clipPath id="make-me-a-hanzi-clip-16">
      <path d="M 569.0 347.5 Q 618.0 354.5 660.0 357.5 C 690.0 359.5 699.0 370.5 671.0 381.5 Q 646.0 393.5 570.0 367.5 C 542.0 357.5 539.0 343.5 569.0 347.5 Z" fill="lightgray"></path>
      </clipPath>
      <path clip-path="url(#make-me-a-hanzi-clip-16)" d="M 577.0 352.5 L 581.0 361.5 L 665.0 376.5 " fill="none" id="make-me-a-hanzi-animation-16" stroke-dasharray="223 446" stroke-linecap="round"></path>

      <clipPath id="make-me-a-hanzi-clip-17">
      <path d="M 871.0 512.5 Q 887.0 564.5 905.0 578.5 Q 923.0 597.5 906.0 608.5 Q 891.0 617.5 871.0 630.5 Q 856.0 639.5 819.0 616.5 Q 783.0 603.5 768.0 597.5 C 740.0 586.5 753.0 566.5 781.0 577.5 Q 780.0 578.5 782.0 578.5 Q 809.0 585.5 831.0 592.5 Q 847.0 596.5 850.0 590.5 Q 854.0 586.5 847.0 563.5 Q 838.0 538.5 829.0 508.5 C 820.0 479.5 862.0 483.5 871.0 512.5 Z" fill="lightgray"></path>
      </clipPath>
      <path clip-path="url(#make-me-a-hanzi-clip-17)" d="M 774.0 594.5 L 787.0 592.5 L 850.0 612.5 L 861.0 610.5 L 876.0 596.5 L 857.0 531.5 L 835.0 514.5 " fill="none" id="make-me-a-hanzi-animation-17" stroke-dasharray="334 668" stroke-linecap="round"></path>

      <clipPath id="make-me-a-hanzi-clip-18">
      <path d="M 771.0 470.5 Q 778.0 470.5 790.0 471.5 Q 820.0 478.5 887.0 485.5 Q 894.0 486.5 895.0 492.5 Q 895.0 498.5 873.0 512.5 L 871.0 512.5 L 829.0 508.5 Q 795.0 499.5 772.0 493.5 C 743.0 485.5 741.0 469.5 771.0 470.5 Z" fill="lightgray"></path>
      </clipPath>
      <path clip-path="url(#make-me-a-hanzi-clip-18)" d="M 775.0 476.5 L 837.0 495.5 L 865.0 498.5 L 887.0 493.5 " fill="none" id="make-me-a-hanzi-animation-18" stroke-dasharray="244 488" stroke-linecap="round"></path>

      <clipPath id="make-me-a-hanzi-clip-19">
      <path d="M 768.0 597.5 Q 761.0 604.5 749.0 608.5 Q 739.0 611.5 733.0 607.5 Q 729.0 604.5 732.0 591.5 Q 732.0 590.5 734.0 584.5 Q 733.0 585.5 733.0 586.5 Q 732.0 587.5 734.0 584.5 Q 741.0 560.5 741.0 536.5 Q 735.0 362.5 774.0 341.5 Q 784.0 335.5 802.0 330.5 Q 898.0 309.5 966.0 358.5 Q 978.0 367.5 971.0 383.5 Q 964.0 396.5 955.0 438.5 Q 956.0 448.5 952.0 452.5 Q 948.0 455.5 943.0 443.5 Q 919.0 400.5 907.0 387.5 Q 900.0 380.5 881.0 373.5 Q 838.0 361.5 801.0 373.5 Q 788.0 379.5 783.0 387.5 Q 771.0 411.5 771.0 470.5 L 772.0 493.5 Q 773.0 530.5 781.0 572.5 Q 781.0 575.5 781.0 577.5 C 782.0 587.5 782.0 587.5 768.0 597.5 Z" fill="lightgray"></path>
      </clipPath>
      <path clip-path="url(#make-me-a-hanzi-clip-19)" d="M 739.0 601.5 L 753.0 586.5 L 760.0 567.5 L 756.0 435.5 L 764.0 390.5 L 781.0 361.5 L 832.0 346.5 L 874.0 347.5 L 912.0 358.5 L 939.0 381.5 L 951.0 444.5 " fill="none" id="make-me-a-hanzi-animation-19" stroke-dasharray="614 1228" stroke-linecap="round"></path>

      <clipPath id="make-me-a-hanzi-clip-20">
      <path d="M 479.0 316.5 Q 480.0 258.5 407.0 193.5 Q 386.0 177.5 377.0 167.5 Q 370.0 158.5 380.0 159.5 Q 435.0 166.5 492.0 237.5 Q 511.0 262.5 530.0 281.5 Q 539.0 288.5 530.0 300.5 Q 502.0 328.5 487.0 326.5 Q 480.0 326.5 479.0 316.5 Z" fill="lightgray"></path>
      </clipPath>
      <path clip-path="url(#make-me-a-hanzi-clip-20)" d="M 490.0 315.5 L 502.0 290.5 L 483.0 254.5 L 451.0 213.5 L 385.0 165.5 " fill="none" id="make-me-a-hanzi-animation-20" stroke-dasharray="330 660" stroke-linecap="round"></path>

      <clipPath id="make-me-a-hanzi-clip-21">
      <path d="M 727.0 281.5 Q 769.0 253.5 819.0 211.5 Q 832.0 198.5 845.0 197.5 Q 851.0 197.5 855.0 205.5 Q 862.0 215.5 849.0 246.5 Q 837.0 279.5 725.0 304.5 Q 718.0 307.5 717.0 297.5 Q 718.0 287.5 727.0 281.5 Z" fill="lightgray"></path>
      </clipPath>
      <path clip-path="url(#make-me-a-hanzi-clip-21)" d="M 726.0 295.5 L 819.0 244.5 L 842.0 211.5 " fill="none" id="make-me-a-hanzi-animation-21" stroke-dasharray="274 548" stroke-linecap="round"></path>

      <clipPath id="make-me-a-hanzi-clip-22">
      <path d="M 597.0 229.5 Q 604.0 239.5 609.0 242.5 Q 615.0 245.5 615.0 253.5 Q 611.0 274.5 583.0 287.5 Q 568.0 293.5 560.0 293.5 Q 553.0 292.5 554.0 282.5 Q 557.0 228.5 465.0 133.5 Q 459.0 129.5 453.0 122.5 Q 425.0 95.5 353.0 44.5 Q 346.0 40.5 354.0 38.5 Q 405.0 38.5 502.0 123.5 Q 502.0 124.5 522.0 144.5 L 525.0 147.5 Q 547.0 172.5 580.0 209.5 L 597.0 229.5 Z" fill="lightgray"></path>
      </clipPath>
      <path clip-path="url(#make-me-a-hanzi-clip-22)" d="M 564.0 284.5 L 580.0 255.5 L 524.0 172.5 L 438.0 88.5 L 377.0 50.5 L 362.0 49.5 L 359.0 42.5 " fill="none" id="make-me-a-hanzi-animation-22" stroke-dasharray="476 952" stroke-linecap="round"></path>

      <clipPath id="make-me-a-hanzi-clip-23">
      <path d="M 657.0 76.5 Q 685.0 112.5 717.0 161.5 Q 732.0 182.5 753.0 194.5 Q 766.0 198.5 766.0 206.5 Q 767.0 216.5 746.0 231.5 Q 721.0 250.5 709.0 252.5 Q 700.0 253.5 692.0 248.5 Q 635.0 230.5 597.0 229.5 C 567.0 227.5 551.0 217.5 580.0 209.5 Q 605.0 197.5 657.0 214.5 Q 675.0 218.5 681.0 212.5 Q 687.0 208.5 667.0 167.5 Q 651.0 134.5 625.0 101.5 L 605.0 77.5 Q 530.0 -3.5 425.0 -41.5 Q 418.0 -44.5 418.0 -48.5 Q 418.0 -52.5 423.0 -52.5 Q 528.0 -58.5 634.0 50.5 L 657.0 76.5 Z" fill="lightgray"></path>
      </clipPath>
      <path clip-path="url(#make-me-a-hanzi-clip-23)" d="M 587.0 212.5 L 672.0 230.5 L 706.0 224.5 L 717.0 210.5 L 661.0 115.5 L 587.0 31.5 L 508.0 -21.5 L 444.0 -45.5 L 423.0 -46.5 " fill="none" id="make-me-a-hanzi-animation-23" stroke-dasharray="674 1348" stroke-linecap="round"></path>

      <clipPath id="make-me-a-hanzi-clip-24">
      <path d="M 634.0 50.5 Q 769.0 -69.5 786.0 -73.5 Q 855.0 -73.5 925.0 -56.5 Q 953.0 -50.5 951.0 -43.5 Q 950.0 -39.5 921.0 -31.5 Q 783.0 -9.5 700.0 46.5 Q 678.0 61.5 657.0 76.5 L 625.0 101.5 Q 613.0 113.5 600.0 124.5 Q 567.0 152.5 540.0 150.5 Q 528.0 150.5 525.0 147.5 C 520.0 146.5 520.0 146.5 522.0 144.5 Q 523.0 140.5 535.0 132.5 Q 562.0 120.5 605.0 77.5 L 634.0 50.5 Z" fill="lightgray"></path>
      </clipPath>
      <path clip-path="url(#make-me-a-hanzi-clip-24)" d="M 526.0 143.5 L 574.0 126.5 L 675.0 37.5 L 795.0 -38.5 L 946.0 -45.5 " fill="none" id="make-me-a-hanzi-animation-24" stroke-dasharray="607 1214" stroke-linecap="round"></path>

</g>
</svg>
